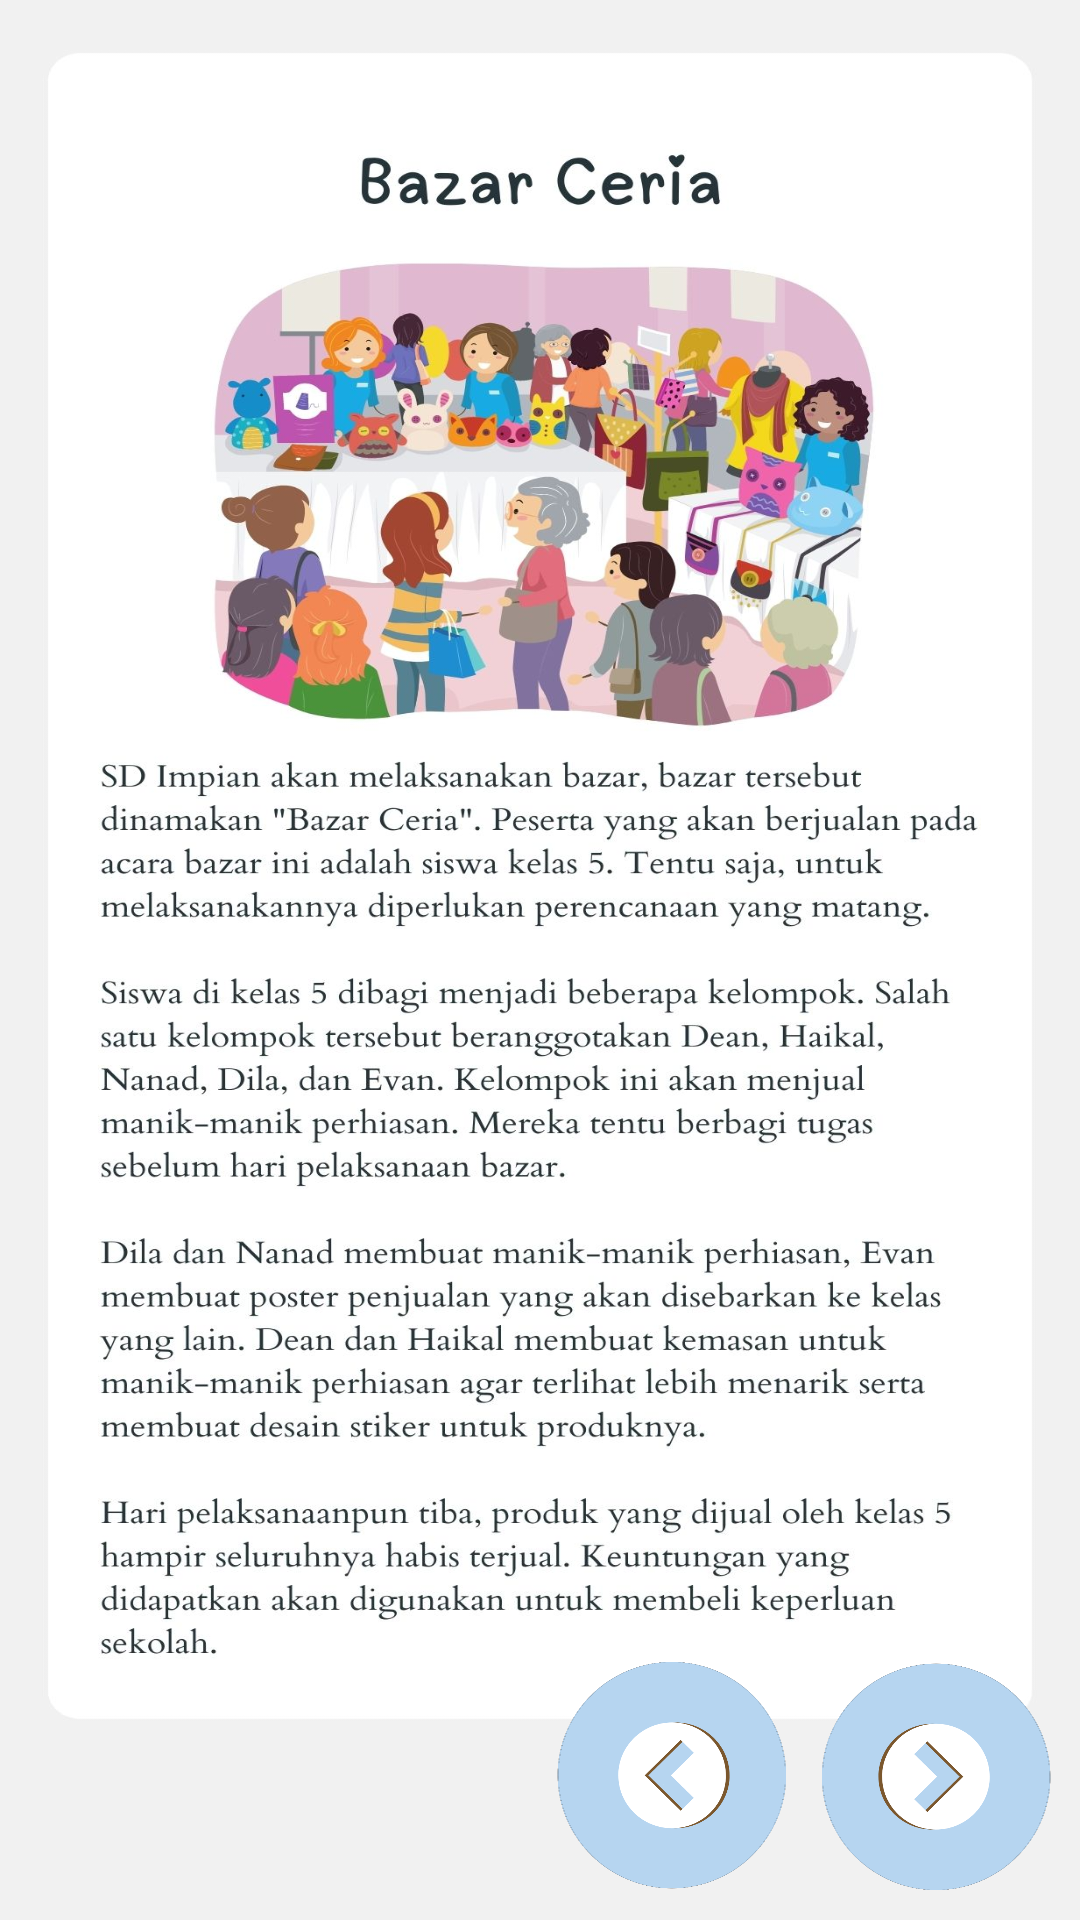

Reconstruct the res/layout file that produces this screen, plus the resources it refers to.
<!-- AndroidManifest.xml: application theme Theme.InteractiveModuleProject -->
<!-- res/layout/activity_bazar_cerita.xml -->
<?xml version="1.0" encoding="utf-8"?>
<androidx.constraintlayout.widget.ConstraintLayout xmlns:android="http://schemas.android.com/apk/res/android"
    xmlns:app="http://schemas.android.com/apk/res-auto"
    xmlns:tools="http://schemas.android.com/tools"
    android:layout_width="match_parent"
    android:layout_height="match_parent"

    tools:context=".BazarCeritaActivity">

    <ImageView
        android:layout_width="match_parent"
        android:layout_height="match_parent"
        android:layout_marginTop="-50dp"
        android:background="@drawable/bg_bazar_ceria"/>

    <ImageView
        android:id="@+id/btn_next"
        android:layout_width="80dp"
        android:layout_height="80dp"
        android:layout_marginTop="16dp"
        android:layout_marginEnd="8dp"
        android:layout_marginBottom="8dp"
        android:background="@drawable/button"
        android:src="@drawable/assets_btn_nextprev"
        app:layout_constraintBottom_toBottomOf="parent"
        app:layout_constraintEnd_toEndOf="parent" />

    <ImageView
        android:id="@+id/btn_prev"
        android:layout_width="80dp"
        android:layout_height="80dp"
        android:layout_marginEnd="8dp"
        android:rotation="180"
        android:background="@drawable/button"
        android:src="@drawable/assets_btn_nextprev"
        app:layout_constraintBottom_toBottomOf="@+id/btn_next"
        app:layout_constraintEnd_toStartOf="@+id/btn_next"
        app:layout_constraintTop_toTopOf="@+id/btn_next" />

</androidx.constraintlayout.widget.ConstraintLayout>
<!-- resources referenced by this layout -->
<resources>
  <!-- drawable assets_btn_nextprev: png bitmap (drawable-nodpi, 32474 bytes) -->
  <!-- drawable bg_bazar_ceria: jpg bitmap (drawable, 316421 bytes) -->
  <!-- drawable button (drawable-nodpi) -->
  <?xml version="1.0" encoding="utf-8"?>
  <selector xmlns:android="http://schemas.android.com/apk/res/android">
      <item android:state_focused="true" android:state_pressed="false" android:drawable="@drawable/assets_btn_nextprev" />
      <item android:state_focused="true" android:state_pressed="true" android:drawable="@drawable/gradient" />
      <item android:state_focused="false" android:state_pressed="true" android:drawable="@drawable/gradient" />
      <item android:drawable="@drawable/assets_btn_nextprev" />
  </selector>
  <style name="Theme.InteractiveModuleProject" parent="Theme.MaterialComponents.DayNight.NoActionBar">
          
          <item name="colorPrimary">@color/primary</item>
          <item name="colorPrimaryVariant">@color/variant</item>
          <item name="colorOnPrimary">@color/white</item>
          
          <item name="colorSecondary">@color/teal_200</item>
          <item name="colorSecondaryVariant">@color/teal_700</item>
          <item name="colorOnSecondary">@color/black</item>
          
          <item name="android:statusBarColor" tools:targetApi="l">?attr/colorPrimaryVariant</item>
          
      </style>
  <!-- drawable gradient (drawable-nodpi) -->
  <?xml version="1.0" encoding="utf-8"?>
  <layer-list xmlns:android="http://schemas.android.com/apk/res/android" >
      <item>
          <bitmap android:src="@drawable/assets_btn_nextprev"/>
      </item>
      <item>
          <shape xmlns:android="http://schemas.android.com/apk/res/android">
              <gradient android:angle="90" android:startColor="#885d5d5e" android:centerColor="#885d5d5e" android:endColor="#885d5d5e"/>
          </shape>
      </item>
  </layer-list>
  <color name="primary">#77D0CF</color>
  <color name="variant">#75B3CF</color>
  <color name="white">#FFFFFFFF</color>
  <color name="teal_200">#FF03DAC5</color>
  <color name="teal_700">#FF018786</color>
  <color name="black">#FF000000</color>
</resources>
